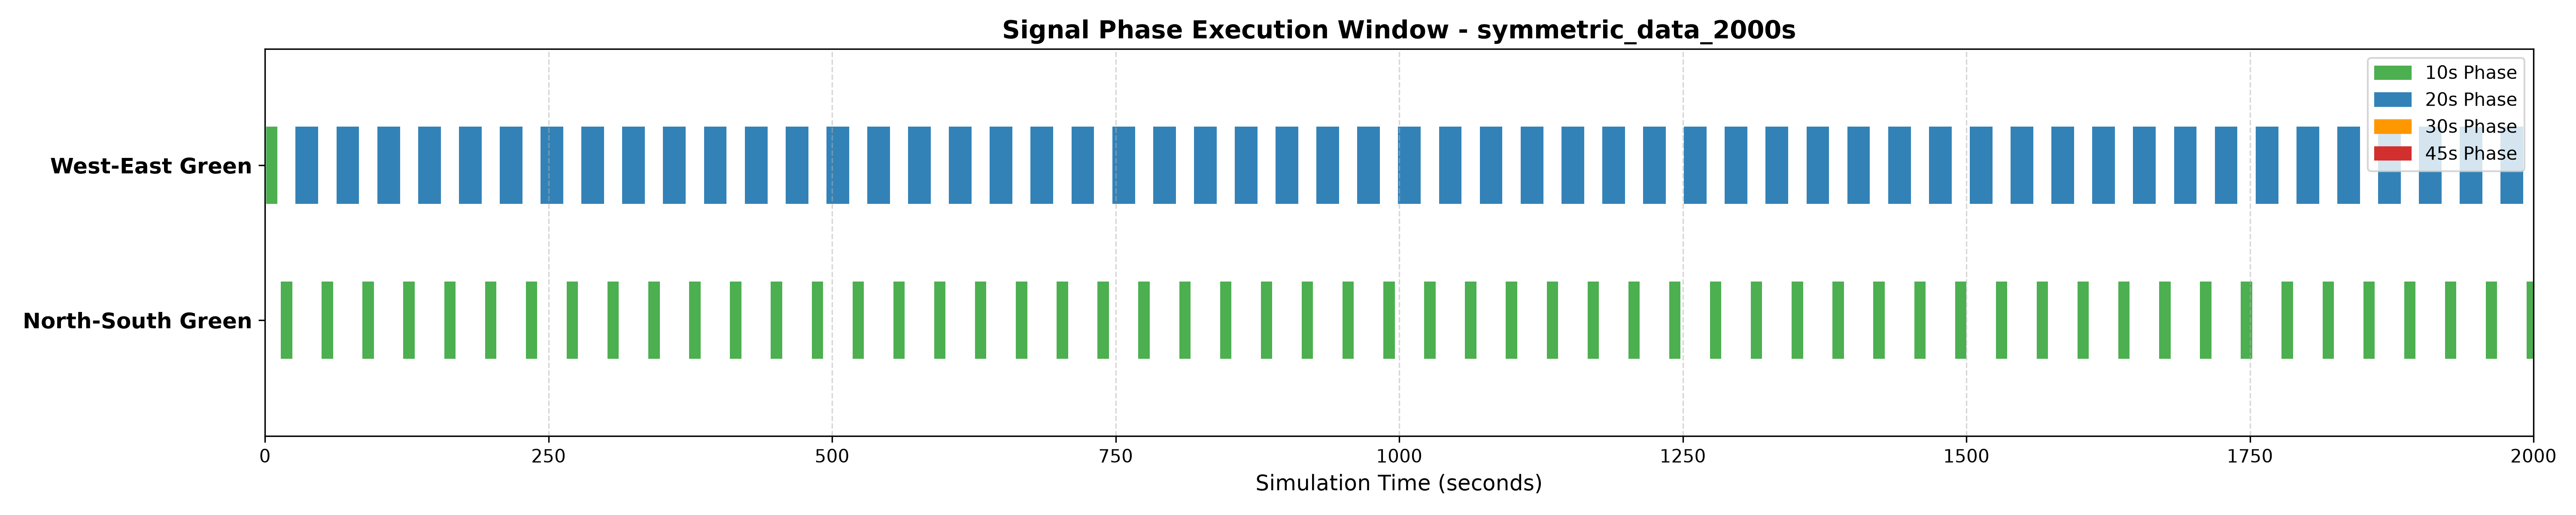

The table this chart was drawn from, first rows:
Sim_Time_s, Current_Phase, Phase_Duration_s, WE_Queue, NS_Queue, WE_WaitTime, NS_WaitTime, Total_Throughput
1.0, WE_Green, 1, 0, 0, 0.0, 0.0, 0
2.0, WE_Green, 2, 0, 0, 0.0, 0.0, 0
3.0, WE_Green, 3, 0, 0, 0.0, 0.0, 0
4.0, WE_Green, 4, 0, 0, 0.0, 0.0, 0
5.0, WE_Green, 5, 0, 0, 0.0, 0.0, 0
6.0, WE_Green, 6, 0, 0, 0.0, 0.0, 0
7.0, WE_Green, 7, 0, 0, 0.0, 0.0, 0
8.0, WE_Green, 8, 0, 0, 0.0, 0.0, 0
9.0, WE_Green, 9, 0, 1, 0.0, 1.0, 0
10.0, WE_Green, 10, 0, 2, 0.0, 3.0, 0
11.0, WE_Yellow, 1, 0, 2, 0.0, 5.0, 1
12.0, WE_Yellow, 2, 0, 3, 0.0, 8.0, 1
13.0, WE_Yellow, 3, 0, 3, 0.0, 11.0, 1
14.0, NS_Green, 1, 0, 3, 0.0, 9.0, 1
15.0, NS_Green, 2, 1, 3, 1.0, 7.0, 2
16.0, NS_Green, 3, 1, 2, 2.0, 5.0, 2
17.0, NS_Green, 4, 1, 1, 3.0, 3.0, 2
18.0, NS_Green, 5, 2, 0, 5.0, 0.0, 2
19.0, NS_Green, 6, 3, 0, 8.0, 0.0, 2
20.0, NS_Green, 7, 3, 0, 11.0, 0.0, 3
21.0, NS_Green, 8, 4, 0, 15.0, 0.0, 3
22.0, NS_Green, 9, 4, 0, 19.0, 0.0, 4
23.0, NS_Green, 10, 5, 0, 24.0, 0.0, 4
24.0, NS_Yellow, 1, 5, 0, 29.0, 0.0, 5
25.0, NS_Yellow, 2, 6, 0, 35.0, 0.0, 5
26.0, NS_Yellow, 3, 7, 1, 42.0, 1.0, 6
27.0, WE_Green, 1, 6, 1, 36.0, 2.0, 6
28.0, WE_Green, 2, 5, 1, 31.0, 3.0, 6
29.0, WE_Green, 3, 4, 2, 25.0, 5.0, 6
30.0, WE_Green, 4, 3, 2, 19.0, 7.0, 6
31.0, WE_Green, 5, 2, 3, 13.0, 10.0, 6
32.0, WE_Green, 6, 1, 4, 7.0, 14.0, 6
33.0, WE_Green, 7, 0, 4, 0.0, 18.0, 6
34.0, WE_Green, 8, 0, 5, 0.0, 23.0, 6
35.0, WE_Green, 9, 0, 5, 0.0, 28.0, 6
36.0, WE_Green, 10, 0, 5, 0.0, 33.0, 7
37.0, WE_Green, 11, 0, 5, 0.0, 38.0, 8
38.0, WE_Green, 12, 0, 5, 0.0, 43.0, 8
39.0, WE_Green, 13, 0, 5, 0.0, 48.0, 9
40.0, WE_Green, 14, 0, 5, 0.0, 53.0, 9
41.0, WE_Green, 15, 0, 5, 0.0, 58.0, 10
42.0, WE_Green, 16, 0, 5, 0.0, 63.0, 10
43.0, WE_Green, 17, 0, 5, 0.0, 68.0, 11
44.0, WE_Green, 18, 0, 5, 0.0, 73.0, 11
45.0, WE_Green, 19, 0, 5, 0.0, 78.0, 12
46.0, WE_Green, 20, 0, 5, 0.0, 83.0, 12
47.0, WE_Yellow, 1, 0, 5, 0.0, 88.0, 13
48.0, WE_Yellow, 2, 0, 5, 0.0, 93.0, 14
49.0, WE_Yellow, 3, 0, 5, 0.0, 98.0, 14
50.0, NS_Green, 1, 0, 4, 0.0, 78.0, 15
51.0, NS_Green, 2, 0, 3, 0.0, 59.0, 15
52.0, NS_Green, 3, 0, 2, 0.0, 40.0, 15
53.0, NS_Green, 4, 1, 1, 1.0, 20.0, 16
54.0, NS_Green, 5, 2, 0, 3.0, 0.0, 16
55.0, NS_Green, 6, 2, 0, 5.0, 0.0, 16
56.0, NS_Green, 7, 3, 0, 8.0, 0.0, 17
57.0, NS_Green, 8, 4, 0, 12.0, 0.0, 17
58.0, NS_Green, 9, 4, 0, 16.0, 0.0, 18
59.0, NS_Green, 10, 5, 0, 21.0, 0.0, 18
60.0, NS_Yellow, 1, 6, 0, 27.0, 0.0, 19
... 1,940 more rows
